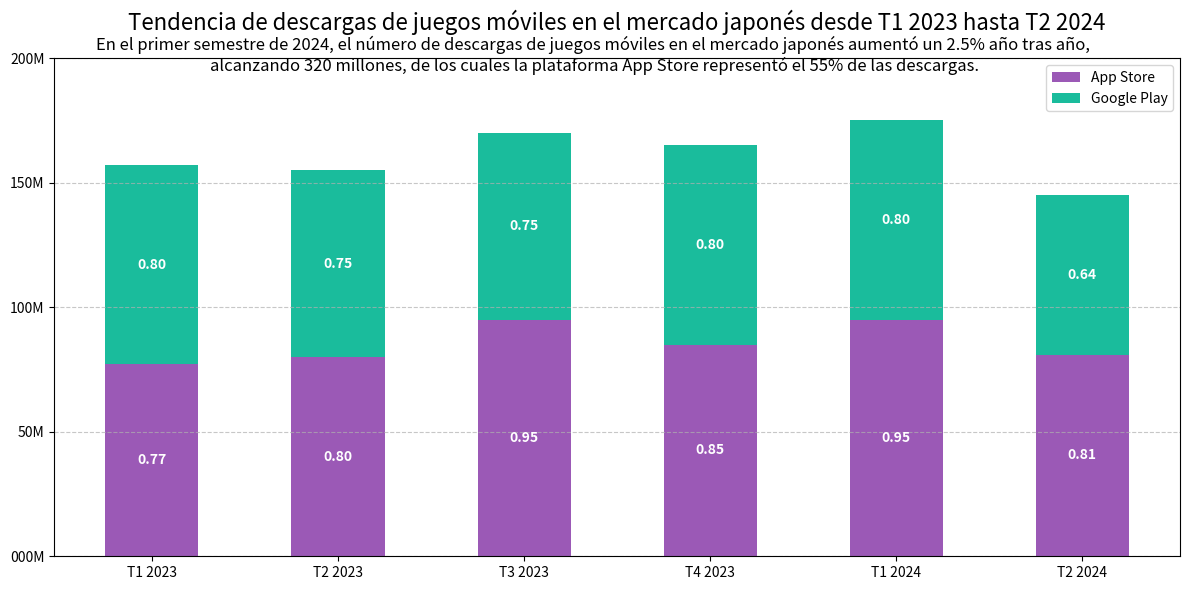

Write Python code to recreate this figure.
import matplotlib.pyplot as plt
import numpy as np

# Establecer datos trimestrales
trimestres = ['T1 2023', 'T2 2023', 'T3 2023', 'T4 2023', 'T1 2024', 'T2 2024']
# Datos de volumen de descargas de la App Store (en cientos de millones), ajustados para que T1 2024 + T2 2024 ≈ 1.76
app_store = [0.77, 0.8, 0.95, 0.85, 0.95, 0.81]
# Datos de volumen de descargas de Google Play (en cientos de millones), ajustados para que T1 2024 + T2 2024 ≈ 1.44
google_play = [0.8, 0.75, 0.75, 0.8, 0.8, 0.64]

x = np.arange(len(trimestres))  # Posiciones de las marcas en el eje x
ancho = 0.5  # Aumentar el ancho de las barras

# Crear un gráfico más ancho (ancho 12, alto 6)
fig, ax = plt.subplots(figsize=(12, 6))

# Dibujar las barras de la App Store (en la parte inferior)
rects1 = ax.bar(x, app_store, ancho, label='App Store', color='#9b59b6')
# Dibujar las barras de Google Play (en la parte superior)
rects2 = ax.bar(x, google_play, ancho, bottom=app_store, label='Google Play', color='#1abc9c')

# Establecer las etiquetas de las marcas en el eje x y el ángulo de rotación
ax.set_xticks(x)
ax.set_xticklabels(trimestres, rotation=0)  # Mostrar las etiquetas trimestrales horizontalmente

# Establecer el rango y las marcas en el eje y
ax.set_ylim(0, 2.0)
ax.set_yticks([0, 0.5, 1.0, 1.5, 2.0])
ax.set_yticklabels(['000M', '50M', '100M', '150M', '200M'])

# Agregar etiquetas de datos (modificado para mantener dos decimales)
def agregar_etiquetas(rects, valores_inferiores=None):
    for i, rect in enumerate(rects):
        altura = rect.get_height()
        if valores_inferiores is not None:
            pos_y = valores_inferiores[i] + altura / 2
        else:
            pos_y = altura / 2
        # Formatear para mostrar dos decimales
        ax.text(rect.get_x() + rect.get_width()/2., pos_y,
                f'{altura:.2f}', ha='center', va='center', color='white', fontweight='bold')

agregar_etiquetas(rects1)  # Etiquetas de la App Store
agregar_etiquetas(rects2, app_store)  # Etiquetas de Google Play

# Agregar leyenda y título
ax.legend(loc='upper right')
ax.set_title('Tendencia de descargas de juegos móviles en el mercado japonés desde T1 2023 hasta T2 2024', fontsize=16, pad=20)

# Agregar líneas de cuadrícula
ax.grid(axis='y', linestyle='--', alpha=0.7)

# Agregar el texto especificado debajo del título (ajustar la coordenada y a 0.92)
texto = "En el primer semestre de 2024, el número de descargas de juegos móviles en el mercado japonés aumentó un 2.5% año tras año, \nalcanzando 320 millones, de los cuales la plataforma App Store representó el 55% de las descargas."
fig.text(0.5, 0.90, texto, ha='center', va='center', fontsize=12)

# Ajustar el diseño
plt.tight_layout()

plt.show()
